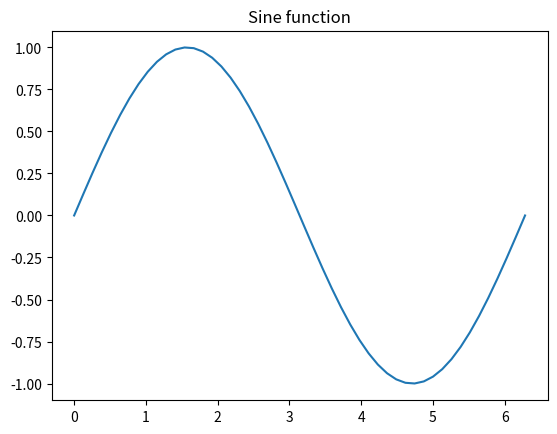

Recreate this plot in Python.
import numpy as np
import matplotlib.pyplot as plt

x = np.sin(np.pi/2)
print(f"The sin of 90 degrees is {x}")

# converting degrees to radians

arr = np.array([90, 180, 270, 360])
deg2rad= np.deg2rad(arr)
print(f"The radian values of the angles are {deg2rad}")

# converting radians to degrees

arr = np.array([np.pi/2, np.pi, 1.5*np.pi, 2*np.pi])
rad2deg = np.rad2deg(arr)
print(f"The degree values of the angles are {rad2deg}")

# angles

x = np.arcsin(1.0)
print(f"The arcsin of 1 is {x}")

# angles of each value in the array

arr = np.array([1, -1, 0.1])
x = np.arcsin(arr)
print(f"The arcsin of the array is {x}")

# hypotenuse

base = 3
perpendicular = 4
hypotenuse = np.hypot(base, perpendicular)
print(f"The hypotenuse of the triangle is {hypotenuse}")

# plot the sine function

x = np.linspace(0, 2*np.pi)
y = np.sin(x)
plt.title("Sine function")
plt.plot(x, y)
plt.show()
